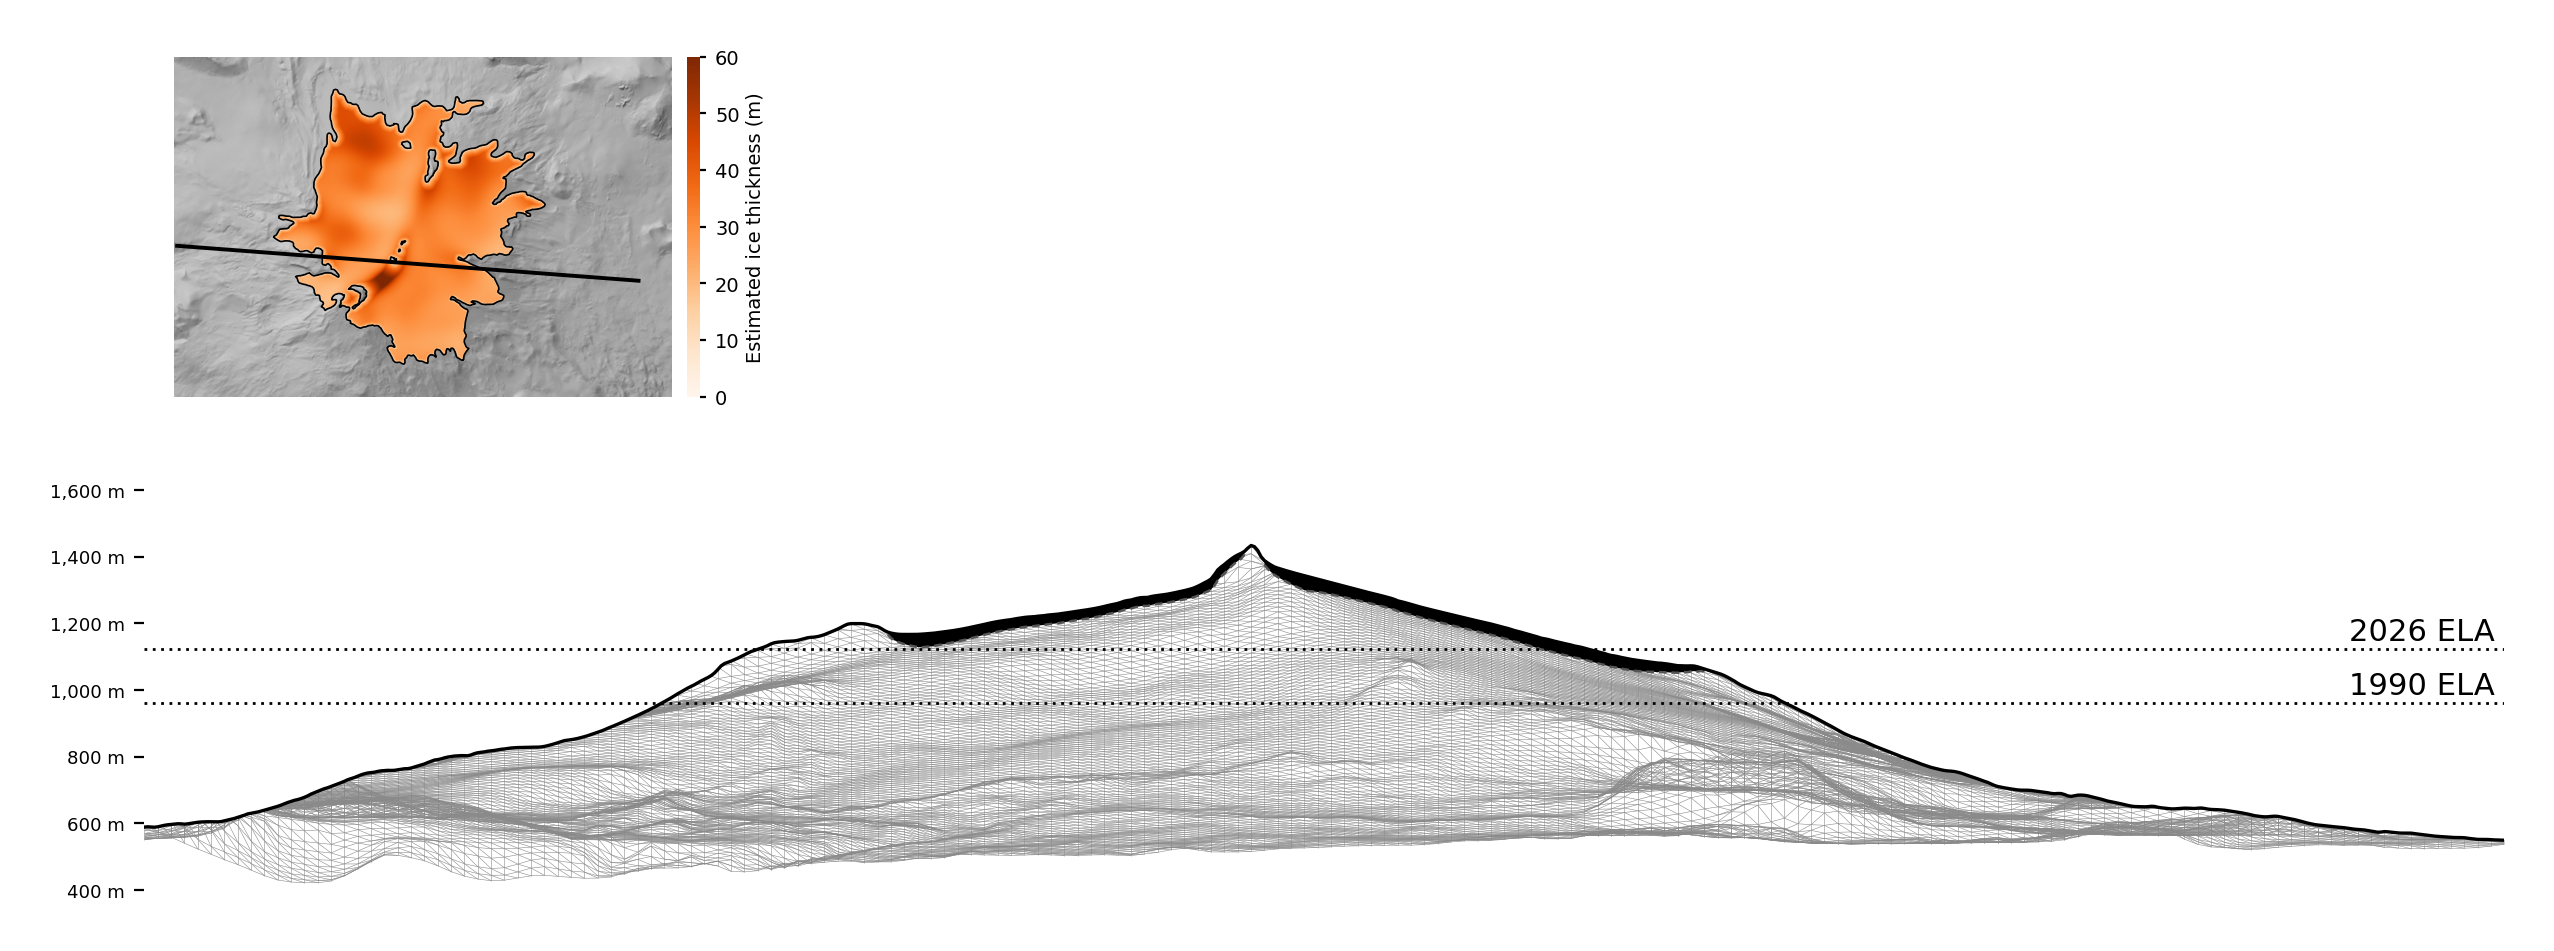

The data file committed next to this chart (first rows):
distance_m, x_isn93, y_isn93, dem_surface_m, bed_estimate_m, thickness_2014_m, thickness_1999_m, thickness_2025_m
0.0, 269807, 486871, 588.8, 588.8, 0.0, 0.0, 0.0
10.0, 269817, 486870, 589.6, 589.6, 0.0, 0.0, 0.0
20.0, 269827, 486869, 589.1, 589.1, 0.0, 0.0, 0.0
30.0, 269837, 486868, 588.4, 588.4, 0.0, 0.0, 0.0
40.0, 269847, 486868, 589.6, 589.6, 0.0, 0.0, 0.0
50.0, 269857, 486867, 592.0, 592.0, 0.0, 0.0, 0.0
60.0, 269867, 486866, 594.1, 594.1, 0.0, 0.0, 0.0
70.0, 269876, 486866, 595.7, 595.7, 0.0, 0.0, 0.0
80.0, 269886, 486865, 596.8, 596.8, 0.0, 0.0, 0.0
90.0, 269896, 486864, 597.9, 597.9, 0.0, 0.0, 0.0
100.0, 269906, 486863, 598.8, 598.8, 0.0, 0.0, 0.0
110.0, 269916, 486862, 598.5, 598.5, 0.0, 0.0, 0.0
120.0, 269926, 486862, 597.5, 597.5, 0.0, 0.0, 0.0
130.0, 269936, 486861, 598.6, 598.6, 0.0, 0.0, 0.0
140.0, 269946, 486860, 600.2, 600.2, 0.0, 0.0, 0.0
150.0, 269956, 486860, 601.8, 601.8, 0.0, 0.0, 0.0
160.0, 269966, 486859, 603.2, 603.2, 0.0, 0.0, 0.0
170.0, 269976, 486858, 604.1, 604.1, 0.0, 0.0, 0.0
180.0, 269986, 486857, 604.6, 604.6, 0.0, 0.0, 0.0
190.0, 269996, 486856, 604.9, 604.9, 0.0, 0.0, 0.0
200.0, 270006, 486856, 604.9, 604.9, 0.0, 0.0, 0.0
210.0, 270016, 486855, 604.7, 604.7, 0.0, 0.0, 0.0
220.0, 270026, 486854, 604.5, 604.5, 0.0, 0.0, 0.0
230.0, 270036, 486853, 605.3, 605.3, 0.0, 0.0, 0.0
240.0, 270046, 486853, 607.6, 607.6, 0.0, 0.0, 0.0
250.0, 270056, 486852, 610.0, 610.0, 0.0, 0.0, 0.0
260.0, 270066, 486851, 612.0, 612.0, 0.0, 0.0, 0.0
270.0, 270076, 486850, 614.8, 614.8, 0.0, 0.0, 0.0
280.0, 270086, 486850, 618.1, 618.1, 0.0, 0.0, 0.0
290.0, 270096, 486849, 621.0, 621.0, 0.0, 0.0, 0.0
300.0, 270106, 486848, 624.5, 624.5, 0.0, 0.0, 0.0
310.0, 270116, 486847, 628.4, 628.4, 0.0, 0.0, 0.0
320.0, 270126, 486847, 630.2, 630.2, 0.0, 0.0, 0.0
330.0, 270136, 486846, 632.0, 632.0, 0.0, 0.0, 0.0
340.0, 270146, 486845, 634.1, 634.1, 0.0, 0.0, 0.0
350.0, 270156, 486844, 636.7, 636.7, 0.0, 0.0, 0.0
360.0, 270166, 486844, 639.7, 639.7, 0.0, 0.0, 0.0
370.0, 270176, 486843, 642.4, 642.4, 0.0, 0.0, 0.0
380.0, 270186, 486842, 645.3, 645.3, 0.0, 0.0, 0.0
390.0, 270196, 486841, 647.9, 647.9, 0.0, 0.0, 0.0
400.0, 270206, 486841, 651.2, 651.2, 0.0, 0.0, 0.0
410.0, 270216, 486840, 654.7, 654.7, 0.0, 0.0, 0.0
420.0, 270226, 486839, 658.7, 658.7, 0.0, 0.0, 0.0
430.0, 270236, 486838, 662.7, 662.7, 0.0, 0.0, 0.0
440.0, 270246, 486838, 666.1, 666.1, 0.0, 0.0, 0.0
450.0, 270256, 486837, 669.1, 669.1, 0.0, 0.0, 0.0
460.0, 270265, 486836, 671.4, 671.4, 0.0, 0.0, 0.0
470.0, 270275, 486835, 674.4, 674.4, 0.0, 0.0, 0.0
480.0, 270285, 486835, 678.2, 678.2, 0.0, 0.0, 0.0
490.0, 270295, 486834, 682.5, 682.5, 0.0, 0.0, 0.0
500.0, 270305, 486833, 687.9, 687.9, 0.0, 0.0, 0.0
510.0, 270315, 486832, 692.1, 692.1, 0.0, 0.0, 0.0
520.0, 270325, 486832, 696.0, 696.0, 0.0, 0.0, 0.0
530.0, 270335, 486831, 700.2, 700.2, 0.0, 0.0, 0.0
540.0, 270345, 486830, 703.9, 703.9, 0.0, 0.0, 0.0
550.0, 270355, 486829, 707.0, 707.0, 0.0, 0.0, 0.0
560.0, 270365, 486828, 710.9, 710.9, 0.0, 0.0, 0.0
570.0, 270375, 486828, 714.6, 714.6, 0.0, 0.0, 0.0
580.0, 270385, 486827, 718.3, 718.3, 0.0, 0.0, 0.0
590.0, 270395, 486826, 722.1, 722.1, 0.0, 0.0, 0.0
... 649 more rows
